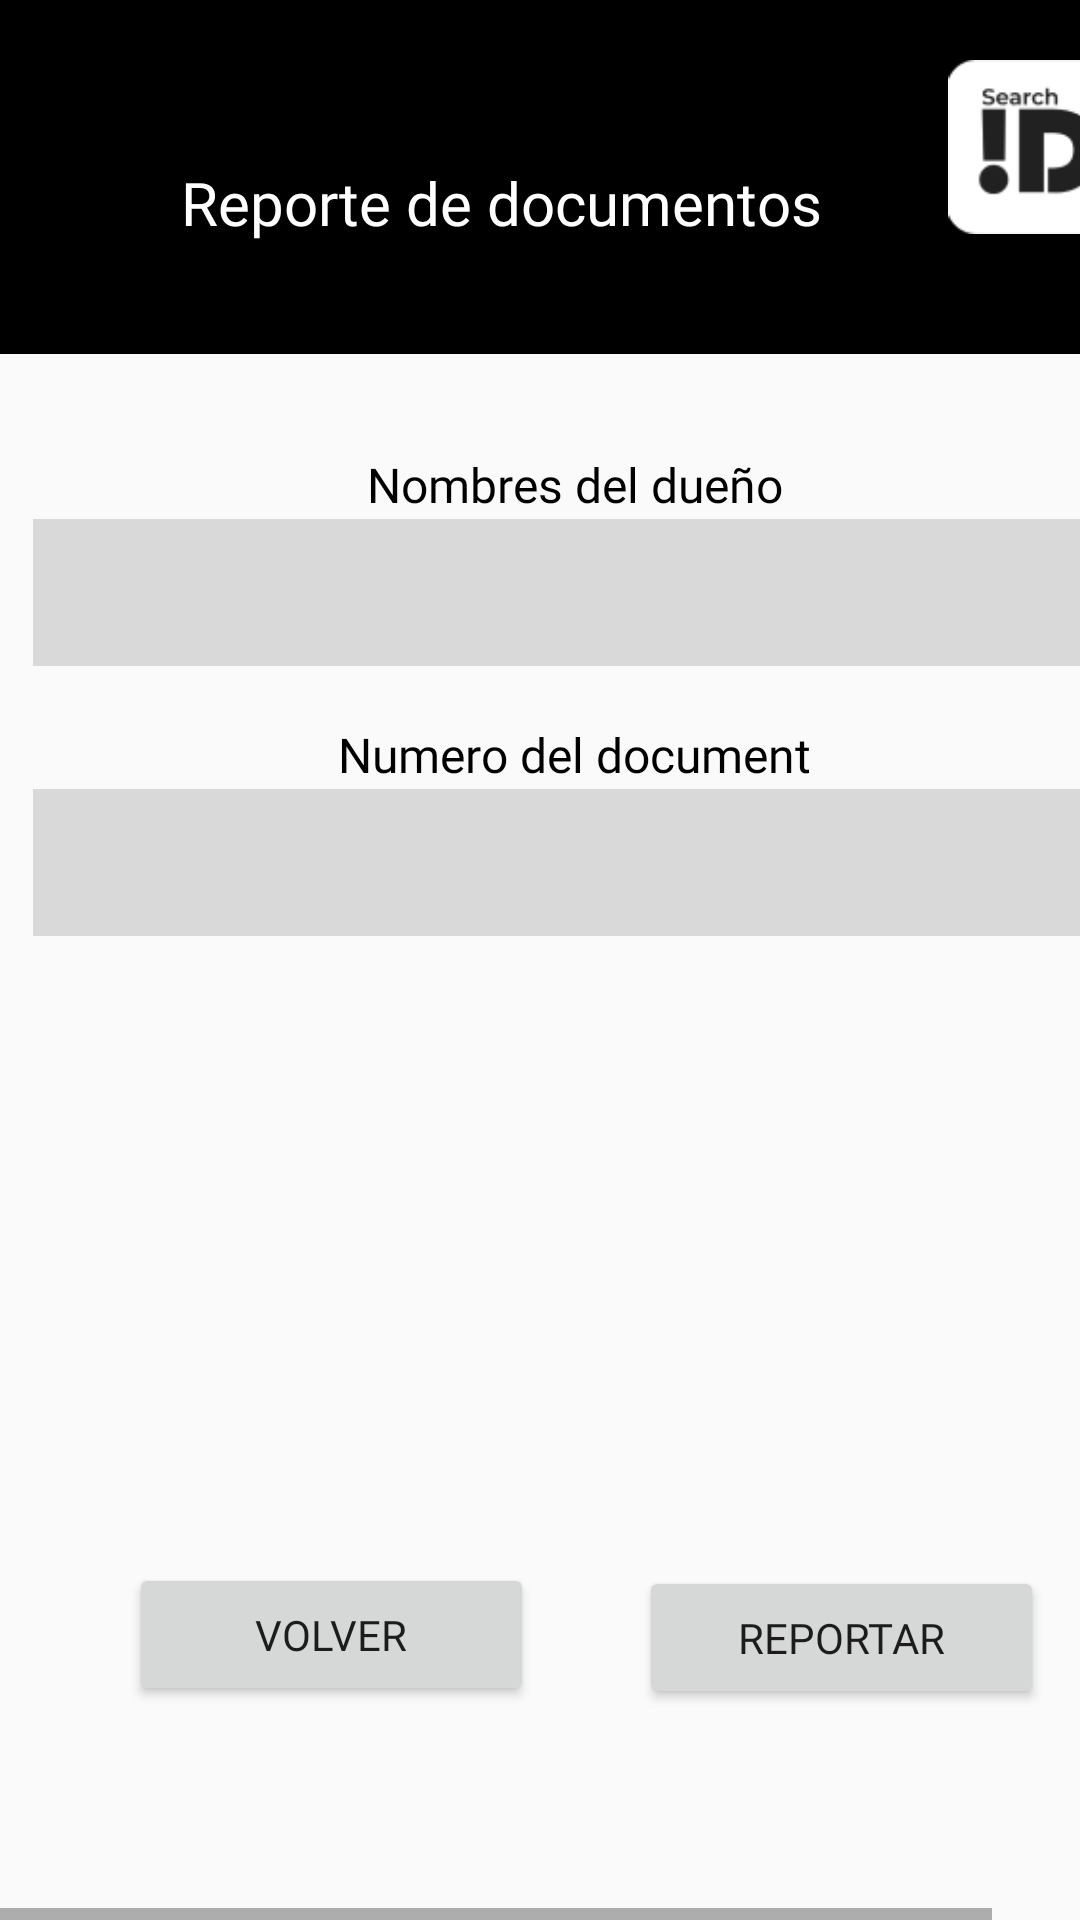

Reconstruct the res/layout file that produces this screen, plus the resources it refers to.
<!-- AndroidManifest.xml: application theme AppTheme -->
<!-- res/layout/report.xml -->
<HorizontalScrollView xmlns:android="http://schemas.android.com/apk/res/android" xmlns:tools="http://schemas.android.com/tools"
    android:layout_width="match_parent" android:layout_height="wrap_content" >

    <ScrollView
        android:id="@+id/frame_4"
        android:layout_width="wrap_content"
        android:layout_height="wrap_content">

        <RelativeLayout
            android:id="@+id/content_container"
            android:layout_width="392dp"
            android:layout_height="731dp">


            <RelativeLayout
                android:id="@+id/page_frame_4_ek1"
                android:layout_width="match_parent"
                android:layout_height="match_parent"
                android:layout_marginStart="0dp"
                android:layout_marginTop="0dp">


                <Button
                    android:id="@+id/btn_reportar"
                    android:layout_width="138dp"
                    android:layout_height="50dp"
                    android:layout_below="@+id/dondeloencontre"
                    android:layout_alignBottom="@+id/dondeloencontre"
                    android:layout_alignParentStart="true"
                    android:layout_alignParentEnd="true"
                    android:layout_marginStart="213dp"
                    android:layout_marginTop="18dp"
                    android:layout_marginEnd="44dp"
                    android:layout_marginBottom="-66dp"
                    android:fontFamily="@font/poppins"
                    android:text="Reportar" />

                <Button
                    android:id="@+id/btn_volver"
                    android:layout_width="138dp"
                    android:layout_height="50dp"
                    android:layout_below="@+id/dondeloencontre"
                    android:layout_alignBottom="@+id/dondeloencontre"
                    android:layout_alignParentStart="true"
                    android:layout_alignParentEnd="true"
                    android:layout_marginStart="43dp"
                    android:layout_marginTop="17dp"
                    android:layout_marginEnd="214dp"
                    android:layout_marginBottom="-65dp"
                    android:fontFamily="@font/poppins"
                    android:text="Volver" />

                <ImageView
                    android:id="@+id/__img_miperfil_ek"
                    android:layout_width="170dp"
                    android:layout_height="58dp"
                    android:layout_marginStart="216dp"
                    android:layout_marginTop="661dp"
                    android:contentDescription="__img_miperfil_ek4"
                    android:src="@drawable/__img_miperfil_ek4" />

                <Button
                    android:id="@+id/btn_miPerfilFrame4"
                    android:layout_width="164dp"
                    android:layout_height="wrap_content"
                    android:layout_marginStart="219dp"
                    android:layout_marginTop="666dp"
                    android:background="#00000000" />

                <View
                    android:id="@+id/recatangle1_ek4"
                    android:layout_width="394dp"
                    android:layout_height="118dp"
                    android:layout_marginStart="0dp"
                    android:layout_marginTop="0dp"
                    android:background="#000000" />

                <TextView
                    android:id="@+id/reporteDeDocumentosTxt"
                    android:layout_width="254dp"
                    android:layout_height="83dp"
                    android:layout_gravity="center_horizontal|center"
                    android:layout_marginLeft="40dp"
                    android:layout_marginTop="26dp"
                    android:fontFamily="@font/poppins"
                    android:gravity="center"
                    android:text="Reporte de documentos"
                    android:textColor="#FFFFFF"
                    android:textSize="20sp" />

                <ImageView
                    android:id="@+id/logo_4_1_ek"
                    android:layout_width="65dp"
                    android:layout_height="58dp"
                    android:layout_alignParentTop="true"
                    android:layout_alignParentEnd="true"
                    android:layout_marginStart="265dp"
                    android:layout_marginTop="20dp"
                    android:layout_marginEnd="15dp"
                    android:contentDescription="logo_4_1_ek5"
                    android:src="@drawable/logo_4_1_ek5" />

                <RelativeLayout
                    android:id="@+id/dondeloencontre"
                    android:layout_width="wrap_content"
                    android:layout_height="wrap_content"
                    android:layout_marginStart="11dp"
                    android:layout_marginTop="504dp"/>


                <RelativeLayout
                    android:id="@+id/numerodeldocumento"
                    android:layout_width="wrap_content"
                    android:layout_height="wrap_content"
                    android:layout_marginStart="11dp"
                    android:layout_marginTop="414dp"/>


                <RelativeLayout
                    android:id="@+id/tipodedocumento"
                    android:layout_width="wrap_content"
                    android:layout_height="wrap_content"
                    android:layout_marginStart="11dp"
                    android:layout_marginTop="324dp"/>


                <RelativeLayout
                    android:id="@+id/apellidosdeldueno_ek1"
                    android:layout_width="wrap_content"
                    android:layout_height="wrap_content"
                    android:layout_marginStart="11dp"
                    android:layout_marginTop="229dp">

                    <TextView
                        android:id="@+id/nombre_del_due_o_ek20"
                        android:layout_width="275dp"
                        android:layout_height="45dp"
                        android:layout_gravity="center_horizontal|center"
                        android:layout_marginLeft="43dp"
                        android:layout_marginTop="0dp"
                        android:fontFamily="@font/poppins"
                        android:gravity="center"
                        android:text="Numero del document"
                        android:textColor="@color/recatangle1_color"
                        android:textSize="16sp" />

                    <EditText
                        android:id="@+id/docu_num"
                        android:layout_width="371dp"
                        android:layout_height="49dp"
                        android:layout_marginStart="0dp"
                        android:layout_marginTop="34dp"
                        android:background="#D9D9D9"
                        android:fontFamily="@font/poppins" />

                </RelativeLayout>


                <RelativeLayout
                    android:id="@+id/nombresdeldueno_ek1"
                    android:layout_width="wrap_content"
                    android:layout_height="wrap_content"
                    android:layout_marginStart="11dp"
                    android:layout_marginTop="139dp">

                    <TextView
                        android:id="@+id/nombre_del_due_o_ek21"
                        android:layout_width="275dp"
                        android:layout_height="45dp"
                        android:layout_gravity="center_horizontal|center"
                        android:layout_marginLeft="43dp"
                        android:layout_marginTop="0dp"
                        android:fontFamily="@font/poppins"
                        android:gravity="center"
                        android:text="Nombres del dueño"
                        android:textColor="@color/recatangle1_color"
                        android:textSize="16sp" />

                    <EditText
                        android:id="@+id/nombresDelDuenoEDTXT"
                        android:layout_width="371dp"
                        android:layout_height="49dp"
                        android:layout_marginStart="0dp"
                        android:layout_marginTop="34dp"
                        android:background="#D9D9D9"
                        android:fontFamily="@font/poppins" />

                </RelativeLayout>

            </RelativeLayout>


        </RelativeLayout>

    </ScrollView>
</HorizontalScrollView>
<!-- resources referenced by this layout -->
<resources>
  <color name="recatangle1_color">#000000</color>
  <!-- drawable __img_miperfil_ek4: jpg bitmap (drawable, 4712 bytes) -->
  <!-- drawable logo_4_1_ek5: png bitmap (drawable, 2634 bytes) -->
  <style name="AppTheme" parent="Base.Theme.AppCompat.Light.DarkActionBar">
  		<item name="colorPrimary">@color/colorPrimary</item>
  		<item name="colorPrimaryDark">@color/colorPrimaryDark</item>
  		<item name="colorAccent">@color/colorAccent</item>
  	</style>
  <color name="colorPrimary">#008577</color>
  <color name="colorPrimaryDark">#00574B</color>
  <color name="colorAccent">#D81B60</color>
</resources>
